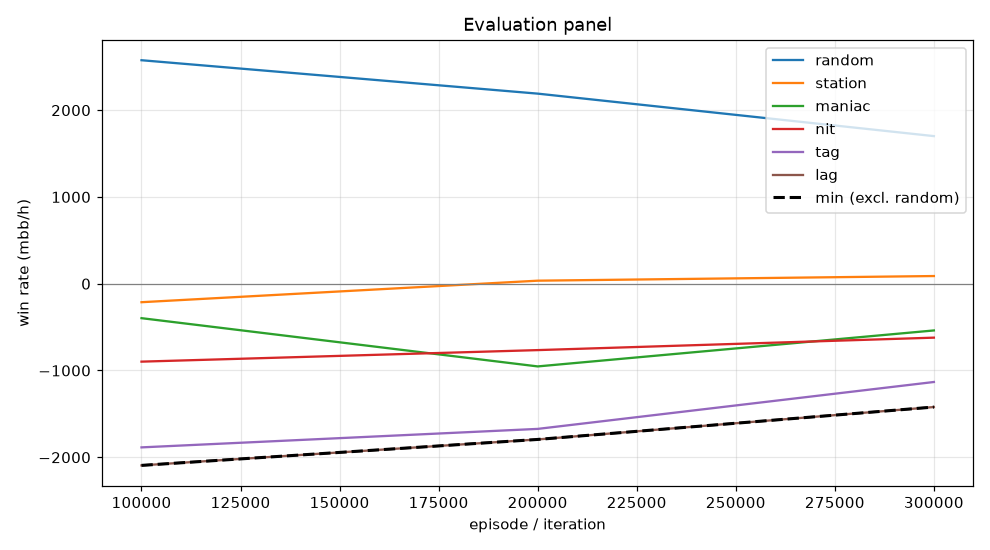

The file beside this chart, header and first rows:
episode, min, mean, random_mean, random_se, station_mean, station_se, maniac_mean, maniac_se, nit_mean, nit_se, tag_mean, tag_se, lag_mean, lag_se, act_call, act_raise, act_fold, act_check
99999, -2094, -1098, 2576, 114.7, -213.0, 58.03, -397.0, 146.2, -898.0, 141.8, -1886, 170.6, -2094, 178.3, 0.1784, 0.6244, 0.005977, 0.1912
199999, -1794, -1030, 2190, 105.7, 35.0, 51.85, -953.0, 268.8, -765.0, 120.1, -1673, 155.1, -1794, 165.3, 0.2124, 0.5304, 0.02432, 0.2328
299999, -1421, -725.0, 1701, 89.1, 88.5, 36.26, -538.5, 265.9, -621.5, 83.98, -1132, 101.5, -1421, 123.8, 0.2539, 0.3477, 0.04784, 0.3506
